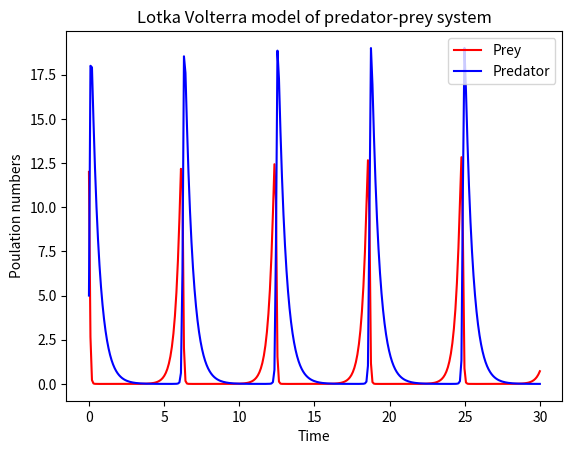

Python code for this plot: (Note: this script raises an exception after producing the figure.)
# -*- coding: utf-8 -*-
"""
Created on Wed Feb 25 13:57:47 2015

[redacted]

Example of use of odeint for system of equations. 
Here we solve the Lotka-Volterra system for predator (y), prey (x)

dx/dt = ax-bxy
dy/dt = cxy - dy

or written as

dY/dt = F(Y,t)

where Y = [x,y]
and  F(Y,t) = [ax-bxy,cxy-dy]

"""
from __future__ import division
import numpy as np
from scipy.integrate import odeint
import matplotlib.pyplot as plt
from pylab import *

"""define ODEs"""
def f(Y,t,p):
    xdot = p[0]*Y[0]-p[1]*Y[0]*Y[1]
    ydot = p[2]*Y[0]*Y[1] - p[3]*Y[1]
    return [xdot,ydot]

"""initial conditions"""
Y0=[12,5]

"""Values of the parameters"""
a= 3
b= 1.5
c= 2
d= 2

p=[a,b,c,d] #Lump parameters together to pass to ODE

"""Time to simulate system over"""
t = np.linspace(0,30,300)

"""Solve system"""
Y = odeint(f,Y0,t,args=(p,))

"""plot system"""
plt.plot(t, Y[:,0],'r',label='Prey')
plt.plot(t, Y[:,1],'b',label='Predator')
plt.legend()
plt.xlabel('Time')
plt.ylabel('Poulation numbers')
plt.title('Lotka Volterra model of predator-prey system')


x1 = np.linspace(0,10,10)
y1 = np.linspace(0,10,10)
b0 = 2 ; b1 = 1.5 ; eps = 0.1 ; I = 0

(X,Y) = meshgrid(x1, y1)

figure()
xdot = p[0]*Y[0]-p[1]*Y[0]*Y[1]
ydot = p[2]*Y[0]*Y[1] - p[3]*Y[1]
Q = quiver( X, Y, xdot, ydot)


plt.show()
